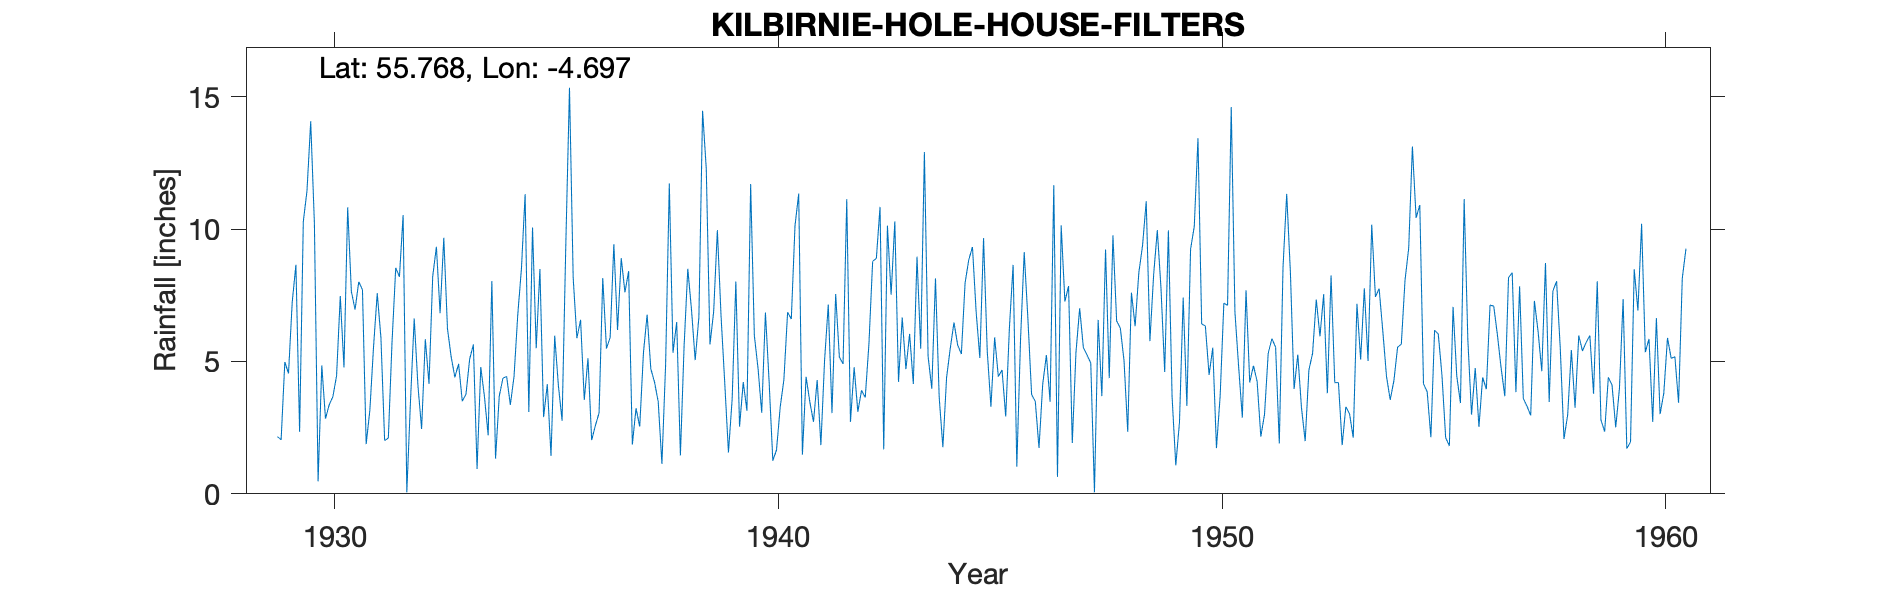

Data behind this chart, as committed beside it:
KILBIRNIE (HOLEHOUSE FILTERS), , , , , , , , , , , , , , , , , , , , , , , 
Grid ref, NS309560, Long, -4.697, Lat, 55.77, Elevation, 377, ft, , , , , , , , , , , , , , , 
Station no, 5252, , , , , , , , , , , , , , , , , , , , , , 
, 1920, 1921, 1922, 1923, 1924, 1925, 1926, 1927, 1928, 1929, 1930, 1931, 1932, 1933, 1934, 1935, 1936, 1937, 1938, 1939, 1940, 1941, 1942
January, , , , , , , , , , , 10.22, 8.01, 10.53, 6.23, 8.04, 5.5, 6.57, 7.61, 11.72, 6.88, 4.74, 1.48, 11.13
February, , , , , , , , , , , 0.47, 7.71, 0.06, 5.17, 1.33, 8.49, 3.55, 8.41, 5.33, 9.96, 3.06, 4.42, 2.72
March, , , , , , , , , , 2.16, 4.85, 1.88, 3.53, 4.4, 3.69, 2.9, 5.12, 1.86, 6.49, 6.71, 6.85, 3.48, 4.78
April, , , , , , , , , , 2.04, 2.84, 3.15, 6.62, 4.91, 4.37, 4.14, 2.03, 3.23, 1.45, 4.18, 4.23, 2.72, 3.1
May, , , , , , , , , , 4.98, 3.36, 5.56, 4.1, 3.5, 4.43, 1.43, 2.58, 2.54, 5.58, 1.56, 1.25, 4.3, 3.91
June, , , , , , , , , , 4.55, 3.67, 7.58, 2.45, 3.76, 3.36, 5.97, 3.05, 5.32, 8.5, 3.58, 1.66, 1.84, 3.64
July, , , , , , , , , , 7.24, 4.46, 5.89, 5.84, 5.09, 4.43, 4.09, 8.15, 6.77, 6.96, 8.02, 3.28, 5.04, 5.67
August, , , , , , , , , , 8.65, 7.47, 2.01, 4.15, 5.64, 6.75, 2.76, 5.49, 4.72, 5.05, 2.54, 4.32, 7.15, 8.78
September, , , , , , , , , , 2.34, 4.77, 2.11, 8.21, 0.94, 8.5, 9.38, 5.91, 4.22, 6.67, 4.22, 6.86, 3.05, 8.89
October, , , , , , , , , , 10.28, 10.82, 5.74, 9.33, 4.79, 11.32, 15.34, 9.43, 3.48, 14.47, 3.14, 6.6, 7.55, 10.84
November, , , , , , , , , , 11.45, 7.64, 8.54, 6.82, 3.67, 3.09, 8.16, 6.19, 1.13, 12.27, 11.7, 10.13, 5.16, 1.68
December, , , , , , , , , , 14.07, 6.96, 8.2, 9.67, 2.21, 10.06, 5.88, 8.9, 4.88, 5.64, 5.98, 11.34, 4.91, 10.13
Total, , , , , , , , , , , 67.53, 66.38, 71.31, 50.31, 69.37, 74.04, 66.97, 54.17, 90.13, 68.47, 64.32, 51.1, 75.27
1929 JF+T Est Deleted, , , , , , , , , , , , , , , , , , , , , , , 
Station no, 5252, , , , , , , , , , , , , , , , , , , , , , 
Midas, 13453, , , , , , , , , , , , , , , , , , , , , , 
Hyd Stn, 647750, , , , , , , , , , , , , , , , , , , , , , 
